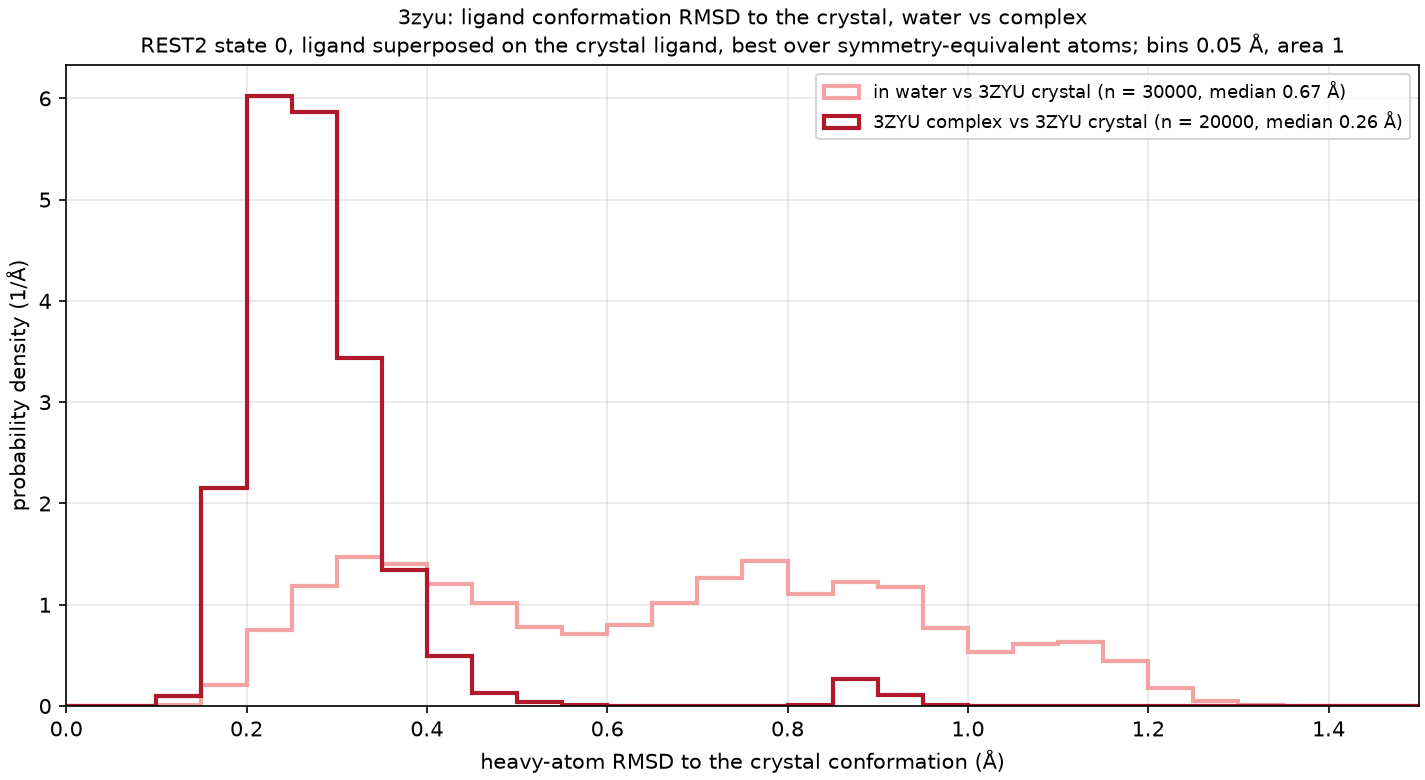

Source data for this figure (header and first rows):
curve, frames, median_A, frac_below_1A, frac_below_1.5A
in water vs 3ZYU crystal, 30000, 0.675, 0.877, 1.000
3ZYU complex vs 3ZYU crystal, 20000, 0.263, 1.000, 1.000
